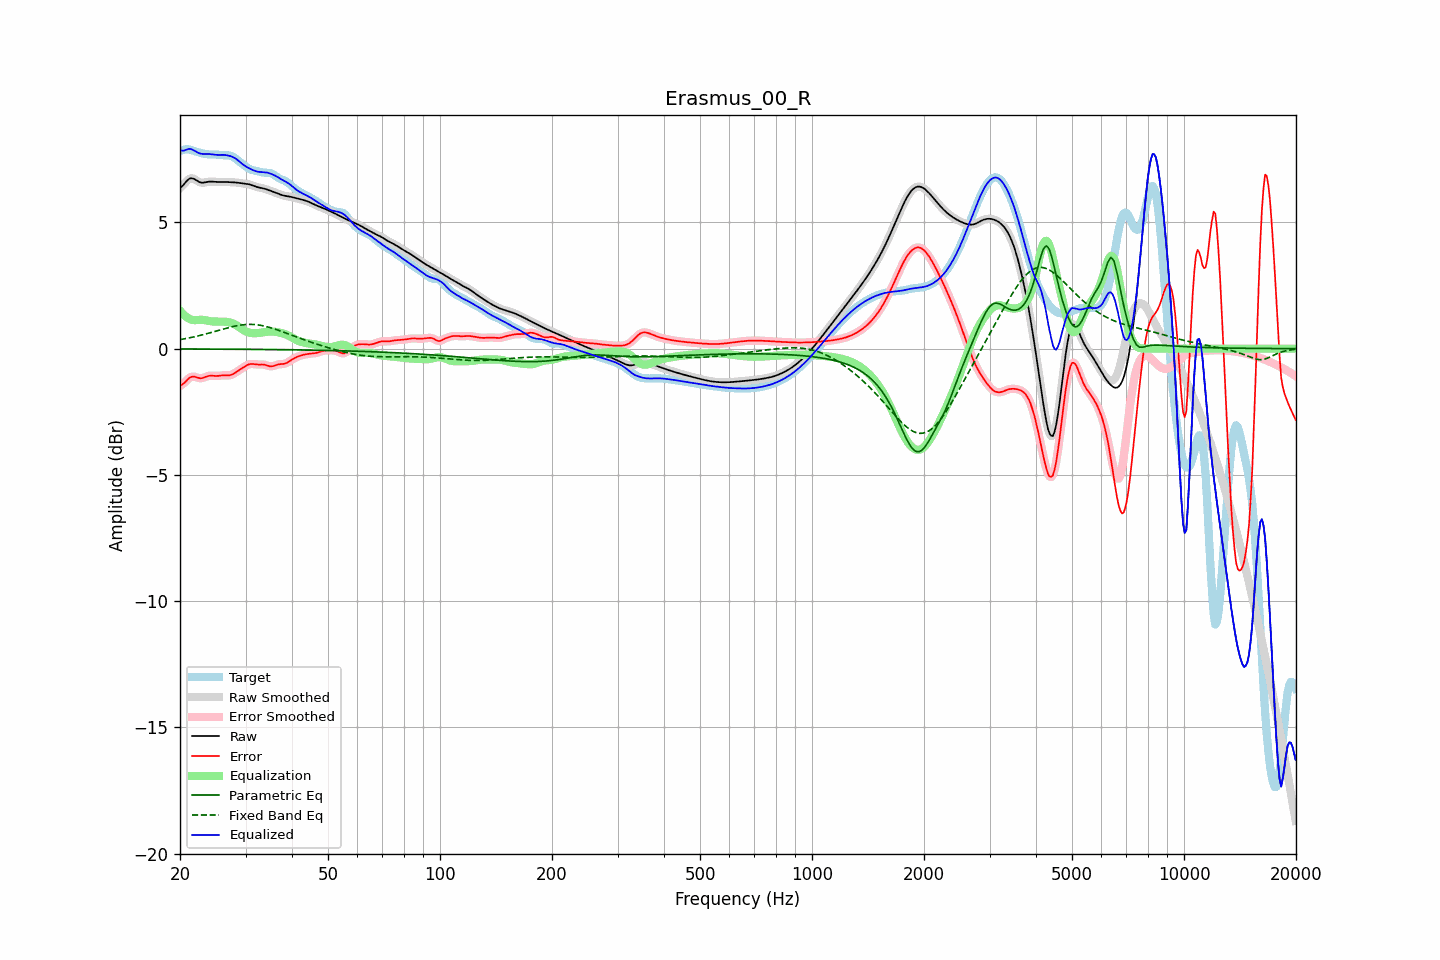

The file beside this chart, header and first rows:
frequency, raw, error, smoothed, error_smoothed, equalization, parametric_eq, fixed_band_eq, equalized_raw, equalized_smoothed, target
20.00, 6.36, -1.47, 6.35, -1.47, 1.50, -0.01, 0.36, 7.87, 7.86, 7.83
20.20, 6.41, -1.44, 6.42, -1.43, 1.43, -0.01, 0.37, 7.84, 7.85, 7.85
20.40, 6.47, -1.39, 6.49, -1.39, 1.36, -0.01, 0.38, 7.84, 7.85, 7.87
20.61, 6.55, -1.34, 6.55, -1.33, 1.30, -0.01, 0.39, 7.85, 7.85, 7.89
20.81, 6.63, -1.27, 6.63, -1.27, 1.25, -0.01, 0.40, 7.88, 7.88, 7.90
21.02, 6.69, -1.21, 6.69, -1.20, 1.21, -0.01, 0.42, 7.90, 7.90, 7.90
21.23, 6.74, -1.15, 6.73, -1.15, 1.18, -0.01, 0.43, 7.91, 7.91, 7.89
21.44, 6.75, -1.12, 6.75, -1.12, 1.15, -0.01, 0.44, 7.90, 7.90, 7.87
21.66, 6.74, -1.11, 6.74, -1.11, 1.13, -0.01, 0.46, 7.87, 7.87, 7.85
21.87, 6.71, -1.11, 6.71, -1.11, 1.13, -0.01, 0.47, 7.84, 7.84, 7.83
22.09, 6.67, -1.13, 6.67, -1.13, 1.13, -0.01, 0.49, 7.81, 7.80, 7.80
22.31, 6.63, -1.15, 6.63, -1.15, 1.14, -0.01, 0.50, 7.77, 7.77, 7.78
22.54, 6.60, -1.17, 6.60, -1.17, 1.14, -0.01, 0.52, 7.74, 7.74, 7.77
22.76, 6.58, -1.17, 6.58, -1.17, 1.15, -0.01, 0.53, 7.72, 7.72, 7.75
22.99, 6.57, -1.16, 6.57, -1.16, 1.14, -0.02, 0.55, 7.71, 7.71, 7.73
23.22, 6.58, -1.14, 6.58, -1.14, 1.13, -0.02, 0.57, 7.71, 7.71, 7.72
23.45, 6.59, -1.12, 6.59, -1.12, 1.12, -0.02, 0.58, 7.71, 7.71, 7.71
23.69, 6.60, -1.09, 6.60, -1.09, 1.11, -0.02, 0.60, 7.71, 7.71, 7.70
23.92, 6.61, -1.08, 6.61, -1.08, 1.10, -0.02, 0.62, 7.71, 7.71, 7.69
24.16, 6.62, -1.07, 6.62, -1.07, 1.09, -0.02, 0.63, 7.70, 7.70, 7.69
24.40, 6.62, -1.07, 6.62, -1.07, 1.08, -0.02, 0.65, 7.69, 7.69, 7.69
24.65, 6.61, -1.08, 6.61, -1.08, 1.07, -0.02, 0.67, 7.68, 7.69, 7.69
24.89, 6.61, -1.08, 6.61, -1.08, 1.07, -0.02, 0.69, 7.68, 7.68, 7.69
25.14, 6.60, -1.08, 6.60, -1.08, 1.07, -0.02, 0.71, 7.67, 7.67, 7.68
25.39, 6.60, -1.08, 6.60, -1.08, 1.07, -0.02, 0.72, 7.67, 7.67, 7.68
25.65, 6.60, -1.07, 6.60, -1.07, 1.07, -0.02, 0.74, 7.67, 7.67, 7.67
25.91, 6.60, -1.06, 6.60, -1.06, 1.07, -0.02, 0.76, 7.67, 7.67, 7.67
26.16, 6.60, -1.06, 6.60, -1.06, 1.07, -0.02, 0.78, 7.67, 7.67, 7.66
26.43, 6.60, -1.06, 6.60, -1.06, 1.07, -0.02, 0.80, 7.67, 7.67, 7.66
26.69, 6.60, -1.06, 6.60, -1.06, 1.06, -0.02, 0.81, 7.66, 7.66, 7.66
26.96, 6.60, -1.06, 6.60, -1.06, 1.05, -0.02, 0.83, 7.65, 7.65, 7.65
27.23, 6.59, -1.05, 6.59, -1.05, 1.04, -0.02, 0.85, 7.63, 7.63, 7.65
27.50, 6.59, -1.03, 6.59, -1.03, 1.02, -0.02, 0.86, 7.61, 7.61, 7.62
27.77, 6.59, -1.01, 6.59, -1.01, 1.00, -0.02, 0.88, 7.58, 7.58, 7.59
28.05, 6.58, -0.97, 6.58, -0.97, 0.97, -0.02, 0.89, 7.55, 7.55, 7.56
28.33, 6.58, -0.93, 6.58, -0.93, 0.93, -0.02, 0.90, 7.51, 7.51, 7.51
28.62, 6.57, -0.89, 6.57, -0.89, 0.89, -0.02, 0.92, 7.46, 7.46, 7.46
28.90, 6.56, -0.84, 6.56, -0.84, 0.85, -0.02, 0.93, 7.41, 7.41, 7.41
29.19, 6.55, -0.80, 6.55, -0.80, 0.80, -0.02, 0.94, 7.35, 7.35, 7.36
29.48, 6.54, -0.76, 6.55, -0.76, 0.76, -0.03, 0.94, 7.30, 7.30, 7.31
29.78, 6.54, -0.72, 6.54, -0.72, 0.72, -0.03, 0.95, 7.25, 7.25, 7.26
30.08, 6.53, -0.68, 6.53, -0.68, 0.68, -0.03, 0.96, 7.21, 7.21, 7.21
30.38, 6.52, -0.65, 6.52, -0.65, 0.66, -0.03, 0.96, 7.18, 7.18, 7.17
30.68, 6.51, -0.62, 6.51, -0.62, 0.63, -0.03, 0.96, 7.14, 7.14, 7.13
30.99, 6.49, -0.61, 6.49, -0.61, 0.62, -0.03, 0.96, 7.11, 7.11, 7.10
31.30, 6.47, -0.61, 6.47, -0.61, 0.61, -0.03, 0.96, 7.08, 7.08, 7.07
31.61, 6.44, -0.61, 6.44, -0.61, 0.61, -0.03, 0.96, 7.05, 7.05, 7.06
31.93, 6.42, -0.62, 6.42, -0.62, 0.61, -0.03, 0.95, 7.03, 7.03, 7.04
32.24, 6.40, -0.63, 6.40, -0.63, 0.61, -0.03, 0.94, 7.01, 7.01, 7.03
32.57, 6.38, -0.63, 6.38, -0.63, 0.62, -0.03, 0.94, 7.00, 7.00, 7.01
32.89, 6.37, -0.63, 6.37, -0.63, 0.63, -0.03, 0.93, 7.00, 7.00, 7.00
33.22, 6.36, -0.63, 6.36, -0.63, 0.64, -0.03, 0.91, 6.99, 6.99, 6.98
33.55, 6.34, -0.63, 6.34, -0.63, 0.65, -0.03, 0.90, 6.99, 6.99, 6.97
33.89, 6.33, -0.64, 6.32, -0.65, 0.66, -0.03, 0.89, 6.98, 6.98, 6.97
34.23, 6.30, -0.66, 6.30, -0.67, 0.67, -0.03, 0.87, 6.97, 6.97, 6.97
34.57, 6.28, -0.69, 6.28, -0.69, 0.68, -0.03, 0.85, 6.96, 6.96, 6.97
34.92, 6.26, -0.70, 6.26, -0.70, 0.68, -0.04, 0.84, 6.94, 6.94, 6.96
35.27, 6.23, -0.70, 6.23, -0.70, 0.68, -0.04, 0.82, 6.91, 6.91, 6.93
35.62, 6.21, -0.69, 6.21, -0.69, 0.68, -0.04, 0.80, 6.89, 6.89, 6.90
35.97, 6.19, -0.67, 6.19, -0.67, 0.67, -0.04, 0.78, 6.86, 6.86, 6.86
... 635 more rows
